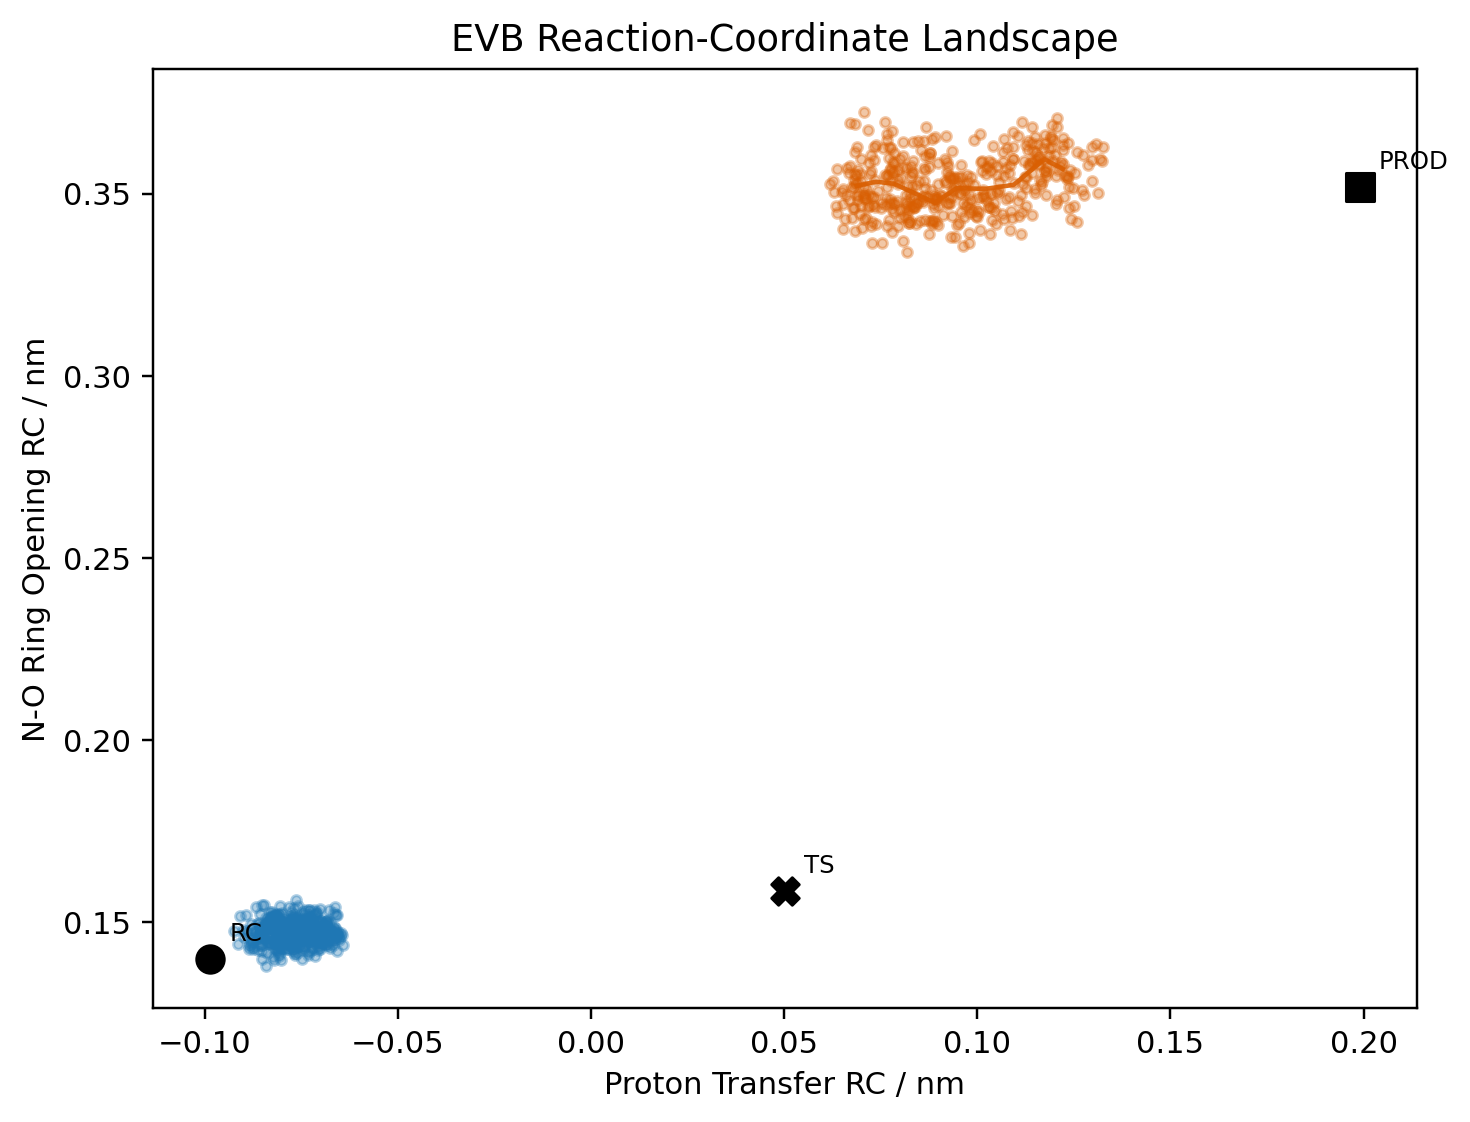

The data file committed next to this chart (first rows):
branch, window_id, frame, proton_transfer_rc_nm, ring_opening_rc_nm, delta_e_shifted_kj_mol, evb_energy_kj_mol
forward, p000, 0, -0.0855, 0.1438, -30417, -38912
forward, p000, 1, -0.08516, 0.142, -34741, -38855
forward, p000, 2, -0.08536, 0.1475, -23379, -38820
forward, p000, 3, -0.08305, 0.1505, -18884, -38797
forward, p000, 4, -0.08613, 0.1497, -20118, -38711
forward, p000, 5, -0.08673, 0.1454, -27041, -38784
forward, p000, 6, -0.08788, 0.1444, -29134, -38836
forward, p000, 7, -0.08776, 0.1482, -22385, -38791
forward, p000, 8, -0.08283, 0.1498, -19882, -38736
forward, p000, 9, -0.08511, 0.1479, -22642, -38603
forward, p000, 10, -0.08513, 0.1438, -30473, -38677
forward, p000, 11, -0.08577, 0.1458, -26230, -38642
forward, p000, 12, -0.09104, 0.1517, -17863, -38701
forward, p000, 13, -0.08685, 0.1474, -23545, -38705
forward, p000, 14, -0.09134, 0.1442, -29827, -38643
forward, p000, 15, -0.08663, 0.1496, -20264, -38642
forward, p000, 16, -0.08298, 0.1515, -17723, -38530
forward, p000, 17, -0.08482, 0.1457, -26530, -38521
forward, p000, 18, -0.08055, 0.1434, -31130, -38600
forward, p000, 19, -0.08444, 0.149, -21022, -38504
forward, p000, 20, -0.08806, 0.1496, -20340, -38506
forward, p000, 21, -0.0901, 0.1479, -23059, -38439
forward, p000, 22, -0.09251, 0.1478, -23300, -38465
forward, p000, 23, -0.08858, 0.1435, -31292, -38431
forward, p000, 24, -0.08615, 0.1425, -33524, -38428
forward, p000, 25, -0.0823, 0.1521, -17017, -38412
forward, p000, 26, -0.08253, 0.1528, -16367, -38374
forward, p000, 27, -0.08329, 0.1442, -29531, -38284
forward, p000, 28, -0.08589, 0.1438, -30454, -38312
forward, p000, 29, -0.0892, 0.1478, -23091, -38299
forward, p000, 30, -0.08587, 0.1523, -17051, -38257
forward, p000, 31, -0.08915, 0.147, -24370, -38215
forward, p000, 32, -0.08872, 0.1428, -32875, -38140
forward, p000, 33, -0.08565, 0.1483, -22006, -38201
forward, p000, 34, -0.08428, 0.1497, -20039, -38194
forward, p000, 35, -0.08217, 0.1443, -29118, -38075
forward, p000, 36, -0.08547, 0.1467, -24665, -37992
forward, p000, 37, -0.08703, 0.1475, -23432, -38098
forward, p000, 38, -0.08606, 0.1457, -26555, -38149
forward, p000, 39, -0.08935, 0.1521, -17380, -38027
forward, p001, 0, -0.08506, 0.1461, -25657, -38908
forward, p001, 1, -0.08027, 0.1397, -41300, -38809
forward, p001, 2, -0.08204, 0.1481, -22248, -38866
forward, p001, 3, -0.08074, 0.1511, -18128, -38780
forward, p001, 4, -0.08587, 0.1467, -24698, -38792
forward, p001, 5, -0.08981, 0.1459, -26322, -38734
forward, p001, 6, -0.08587, 0.1463, -25497, -38737
forward, p001, 7, -0.08623, 0.1471, -23943, -38806
forward, p001, 8, -0.08007, 0.1456, -26423, -38733
forward, p001, 9, -0.08287, 0.1497, -19977, -38724
forward, p001, 10, -0.08127, 0.1457, -26356, -38696
forward, p001, 11, -0.08084, 0.1408, -37939, -38667
forward, p001, 12, -0.08562, 0.1488, -21298, -38642
forward, p001, 13, -0.08529, 0.1547, -14706, -38645
forward, p001, 14, -0.08843, 0.1454, -27167, -38739
forward, p001, 15, -0.08765, 0.1428, -32894, -38631
forward, p001, 16, -0.08153, 0.1519, -17217, -38537
forward, p001, 17, -0.08316, 0.1529, -16259, -38498
forward, p001, 18, -0.08278, 0.1444, -29000, -38497
forward, p001, 19, -0.08203, 0.145, -27629, -38486
... 740 more rows
